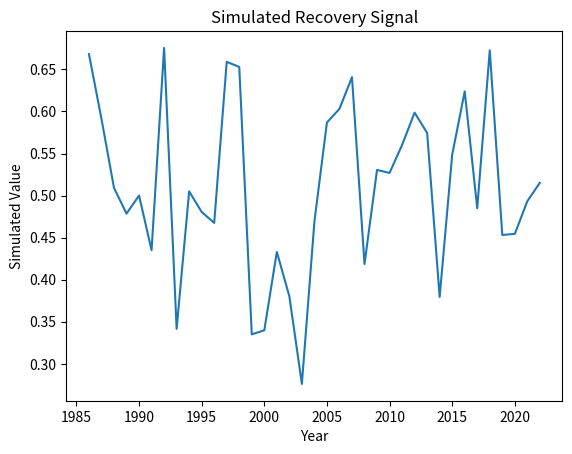

Write the Python code that produced this figure.
"""
Script: climate_trend_analysis_05.py
Author: Lisa
Description: Placeholder for EO-based forest recovery analysis on topic: climate_trend_analysis
"""

import numpy as np
import pandas as pd
import matplotlib.pyplot as plt

def run_climate_trend_analysis():
    years = np.arange(1986, 2023)
    values = np.random.normal(loc=0.5, scale=0.1, size=len(years))
    trend = np.polyfit(years, values, 1)
    print(f"Simulated trend slope: {trend[0]:.4f}")
    plt.plot(years, values)
    plt.title('Simulated Recovery Signal')
    plt.xlabel('Year')
    plt.ylabel('Simulated Value')
    plt.savefig(f'output_plot_%s_%02d.png')


if __name__ == "__main__":
    run_climate_trend_analysis()
